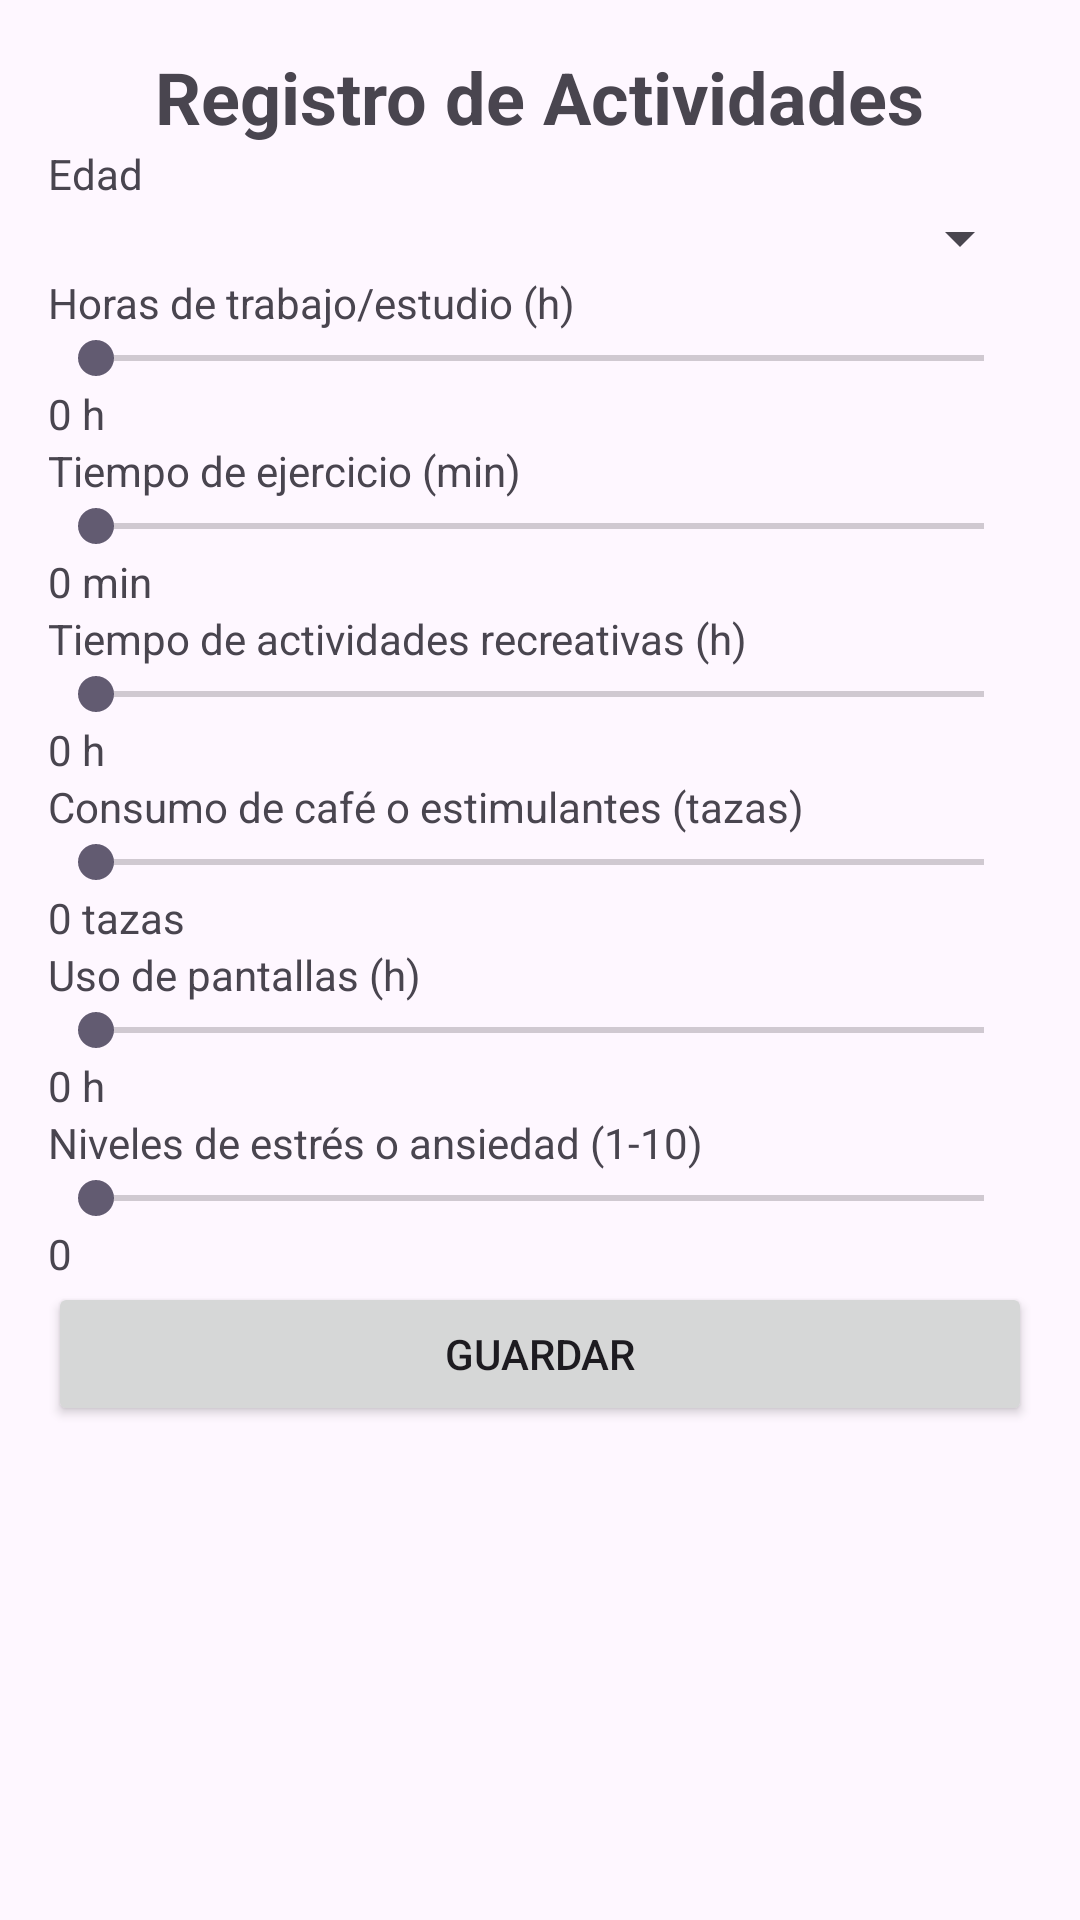

Write the Android layout XML for this screen, with the resource values it uses.
<!-- AndroidManifest.xml: application theme Theme.SleepApp -->
<!-- res/layout/activity_registrorutina.xml -->
<?xml version="1.0" encoding="utf-8"?>
<ScrollView xmlns:android="http://schemas.android.com/apk/res/android"
    android:layout_width="match_parent"
    android:layout_height="match_parent"
    android:padding="16dp"
    android:background="@drawable/fondo"
    >

    <LinearLayout
        android:layout_width="match_parent"
        android:layout_height="wrap_content"
        android:orientation="vertical"
        android:background="@drawable/fondo">

        <TextView
            android:id="@+id/textViewTitle"
            android:layout_width="wrap_content"
            android:layout_height="wrap_content"
            android:text="Registro de Actividades"
            android:textSize="24sp"
            android:textStyle="bold"
            android:gravity="center"
            android:layout_gravity="center"/>

        
        <TextView
            android:layout_width="wrap_content"
            android:layout_height="wrap_content"
            android:text="Edad"/>

        <Spinner
            android:id="@+id/spinnerAge"
            android:layout_width="match_parent"
            android:layout_height="wrap_content" />

        
        <TextView
            android:layout_width="wrap_content"
            android:layout_height="wrap_content"
            android:text="Horas de trabajo/estudio (h)" />

        <SeekBar
            android:id="@+id/seekBarWorkHours"
            android:layout_width="match_parent"
            android:layout_height="wrap_content"
            android:max="16"/>

        <TextView
            android:id="@+id/textViewWorkHoursValue"
            android:layout_width="wrap_content"
            android:layout_height="wrap_content"
            android:text="0 h"/>

        
        <TextView
            android:layout_width="wrap_content"
            android:layout_height="wrap_content"
            android:text="Tiempo de ejercicio (min)" />

        <SeekBar
            android:id="@+id/seekBarExercise"
            android:layout_width="match_parent"
            android:layout_height="wrap_content"
            android:max="120" />

        <TextView
            android:id="@+id/textViewExerciseValue"
            android:layout_width="wrap_content"
            android:layout_height="wrap_content"
            android:text="0 min"/>

        
        <TextView
            android:layout_width="wrap_content"
            android:layout_height="wrap_content"
            android:text="Tiempo de actividades recreativas (h)" />

        <SeekBar
            android:id="@+id/seekBarRecreationalActivities"
            android:layout_width="match_parent"
            android:layout_height="wrap_content"
            android:max="10" />

        <TextView
            android:id="@+id/textViewRecreationalActivitiesValue"
            android:layout_width="wrap_content"
            android:layout_height="wrap_content"
            android:text="0 h"/>

        
        <TextView
            android:layout_width="wrap_content"
            android:layout_height="wrap_content"
            android:text="Consumo de café o estimulantes (tazas)" />

        <SeekBar
            android:id="@+id/seekBarCaffeine"
            android:layout_width="match_parent"
            android:layout_height="wrap_content"
            android:max="10" />

        <TextView
            android:id="@+id/textViewCaffeineValue"
            android:layout_width="wrap_content"
            android:layout_height="wrap_content"
            android:text="0 tazas"/>

        
        <TextView
            android:layout_width="wrap_content"
            android:layout_height="wrap_content"
            android:text="Uso de pantallas (h)" />

        <SeekBar
            android:id="@+id/seekBarScreenTime"
            android:layout_width="match_parent"
            android:layout_height="wrap_content"
            android:max="12" />

        <TextView
            android:id="@+id/textViewScreenTimeValue"
            android:layout_width="wrap_content"
            android:layout_height="wrap_content"
            android:text="0 h"/>

        
        <TextView
            android:layout_width="wrap_content"
            android:layout_height="wrap_content"
            android:text="Niveles de estrés o ansiedad (1-10)" />

        <SeekBar
            android:id="@+id/seekBarStress"
            android:layout_width="match_parent"
            android:layout_height="wrap_content"
            android:max="10" />

        <TextView
            android:id="@+id/textViewStressValue"
            android:layout_width="wrap_content"
            android:layout_height="wrap_content"
            android:text="0"/>

        
        <Button
            android:id="@+id/btnSubmit"
            android:layout_width="match_parent"
            android:layout_height="wrap_content"
            android:text="Guardar" />

    </LinearLayout>
</ScrollView>
<!-- resources referenced by this layout -->
<resources>
  <style name="Theme.SleepApp" parent="Base.Theme.SleepApp" />
  <style name="Base.Theme.SleepApp" parent="Theme.Material3.DayNight.NoActionBar">
          
          
      </style>
</resources>
